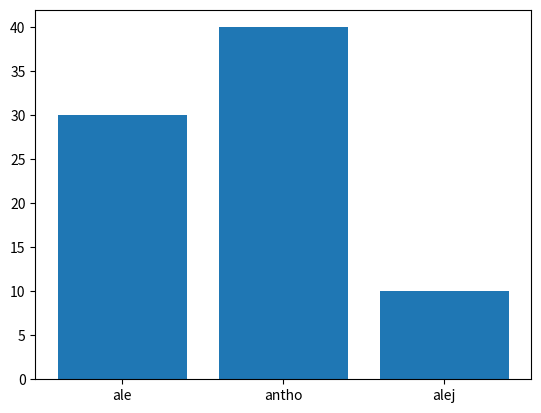

This chart was generated by the following Python code:
import matplotlib.pyplot as plt


def generate_table(labels, values):
  fig, ax = plt.subplots()
  ax.bar(labels, values)
  plt.show()


def generate_table_pai(labels, values):
  fig, ax = plt.subplots()
  ax.pie(values, labels=labels)
  plt.axis('equal')
  plt.show()


if __name__ == '__main__':
  labels = ['ale', 'antho', 'alej']
  values = [30, 40, 10]
  generate_table(labels, values)
